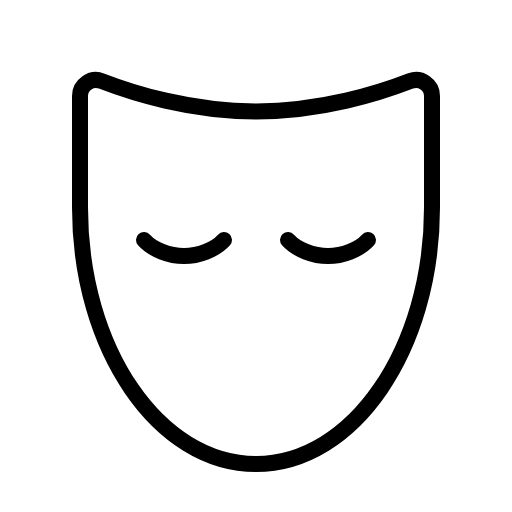
t = 0.00 s
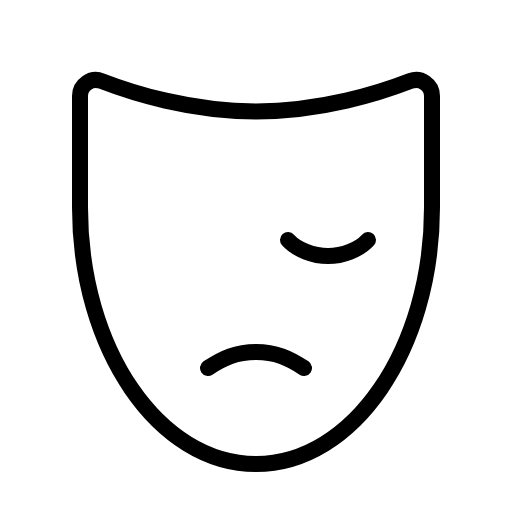
t = 0.90 s
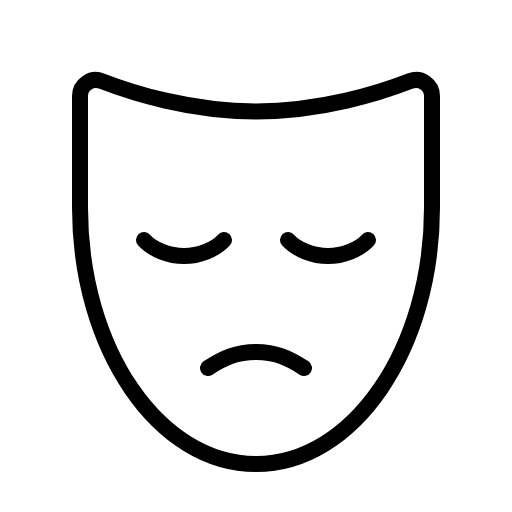
t = 1.28 s
t = 2.03 s: frame unchanged from t = 1.28 s, image omitted
t = 2.78 s: frame unchanged from t = 1.28 s, image omitted
t = 3.15 s: frame unchanged from t = 1.28 s, image omitted

The animated SVG that drew these frames (rendered in a browser with its animation timeline set to each time). Animation: 1 CSS @keyframes rule; one cycle of 3.90 s, repeats indefinitely.

<svg xmlns="http://www.w3.org/2000/svg" viewBox="0 0 256 256">
  <style>
    .draw-line {
      stroke-dasharray: 2000;
      stroke-dashoffset: 0;
    }
    svg:hover .draw-line {
      animation: phosphor-draw-in 3s ease-in-out infinite alternate;
    }
    @keyframes phosphor-draw-in {
      0%   { stroke-dashoffset: 2000; }
      50%  { stroke-dashoffset: 0; }
      100% { stroke-dashoffset: 0; }
    }
  </style><rect width="256" height="256" fill="none"/><path d="M152,184c-7.6-5.05-14.19-8-24-8s-16.4,2.95-24,8" fill="none" stroke="currentColor" stroke-linecap="round" stroke-linejoin="round" stroke-width="8" class="draw-line" pathLength="1" style="animation-delay: 0s"/><path d="M144,120c4.39,4.91,12.89,8,20,8s15.61-3.09,20-8" fill="none" stroke="currentColor" stroke-linecap="round" stroke-linejoin="round" stroke-width="8" class="draw-line" pathLength="1" style="animation-delay: 0.3s"/><path d="M216,48a8,8,0,0,0-10.89-7.47C190,46.41,160.89,55.71,128,55.71s-62-9.3-77.11-15.16A8,8,0,0,0,40,48v55.77C40,174.6,79.4,232,128,232s88-57.4,88-128.21Z" fill="none" stroke="currentColor" stroke-linecap="round" stroke-linejoin="round" stroke-width="8" class="draw-line" pathLength="1" style="animation-delay: 0.6s"/><path d="M72,120c4.39,4.91,12.89,8,20,8s15.61-3.09,20-8" fill="none" stroke="currentColor" stroke-linecap="round" stroke-linejoin="round" stroke-width="8" class="draw-line" pathLength="1" style="animation-delay: 0.9s"/></svg>
